Run: headless pygame with SDL's dummy video driver; simulated clock (each Clock.tick advances the game by its frame time, no real sleeping); random seed 0; keys injected as events and as key.get_pressed() state; mouse plan: one left click at the window centre at the start of phase 2, then a move to the lower-right quarter at the start of phase 3.
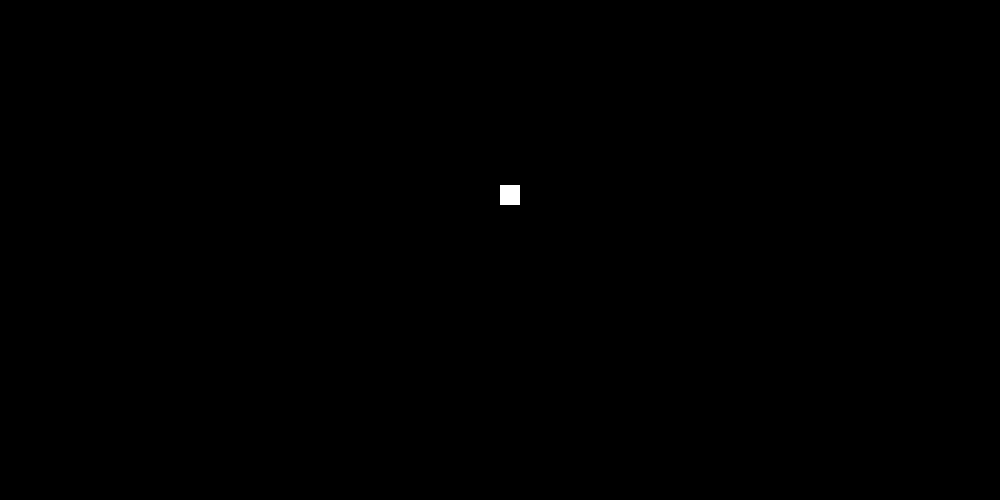
Frame 1 of 4 · flips 1–60 · no input
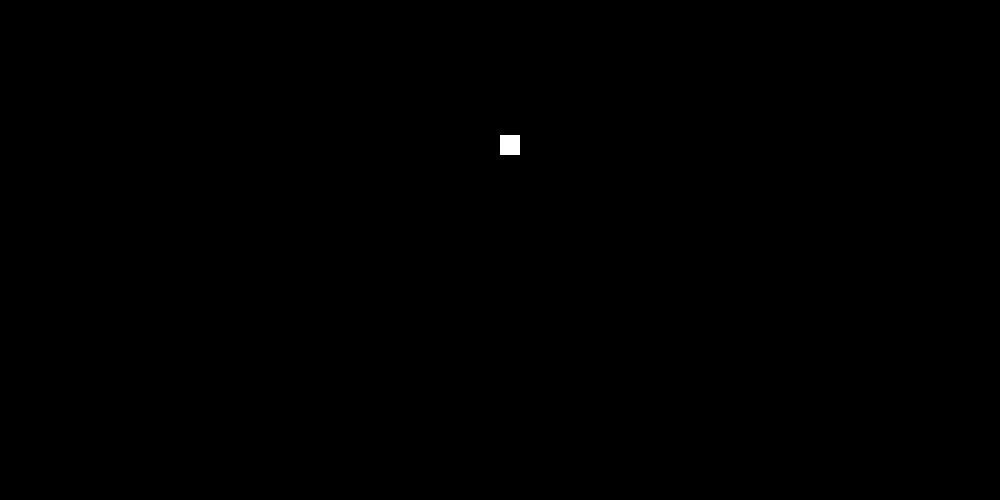
Frame 2 of 4 · flips 61–180 · clicked the window centre · tapped SPACE, RETURN · held RIGHT (→), D
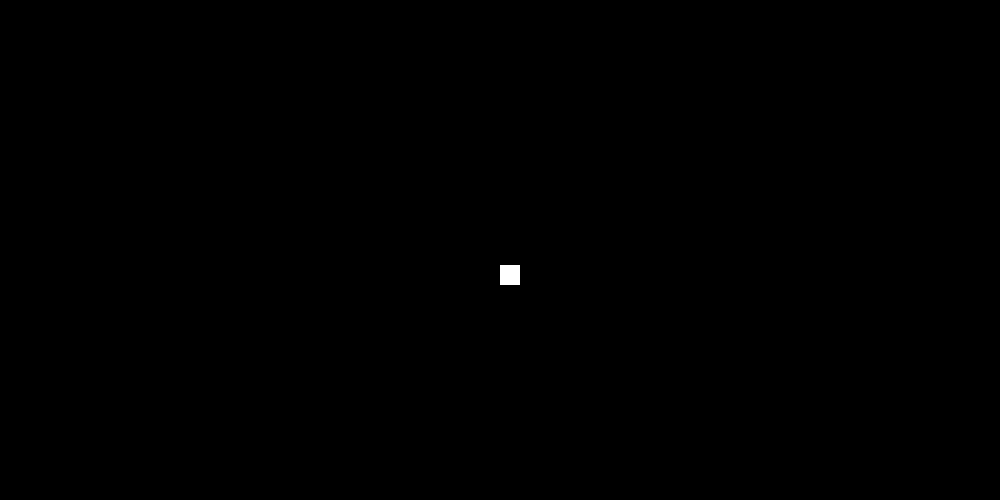
Frame 3 of 4 · flips 181–300 · moved the mouse to the lower-right quarter · held DOWN (↓), S
Frame 4 of 4 · flips 301–420 · held LEFT (←), A, UP (↑), W · screen same as frame 2, image omitted

The pygame program that drew these frames:

import pygame
import sys

width = 1000
height = 500

pygame.init()
screen = pygame.display.set_mode((width, height));
clock = pygame.time.Clock()

class Player:
	def __init__(self, x, y, size):
		self.x = x
		self.y = y
		self.x_velocity = 0
		self.y_velocity = 0

		self.move_left = False
		self.move_right = False

		self.size = size
		self.gravity = 0.5
		self.in_air = True

	def handle_shooting(self, shooting):
		if not shooting:
			return
		
		mouse_x, mouse_y = pygame.mouse.get_pos()
		mouse_delta_x = mouse_x - self.x
		mouse_delta_y = mouse_y - self.y
		total_distance = abs(mouse_delta_x) + abs(mouse_delta_y)
		x_ratio = mouse_delta_x / total_distance
		y_ratio = mouse_delta_y / total_distance
		self.x_velocity = x_ratio * -1 * 20
		self.y_velocity = y_ratio * -1 * 20

	def handle_key_press(self, keys):
		if keys[pygame.K_a] and not keys[pygame.K_d]:
			self.x_velocity -= 5
		if keys[pygame.K_d] and not keys[pygame.K_a]:
			self.x_velocity += 5
		if not keys[pygame.K_d] and not keys[pygame.K_a]:
			self.x_velocity += 0
		if keys[pygame.K_d] and keys[pygame.K_a]:
			self.x_velocity += 0

	def handle_movement(self, keys, shooting):
		if self.in_air:
			self.y_velocity += self.gravity
			self.y += self.y_velocity

		if self.y >= height:
			self.in_air = True
			self.y = height - self.size
			self.y_velocity = -20

		self.handle_shooting(shooting) 

		if self.x + self.x_velocity < 0 or self.x + self.x_velocity > width:
			self.x_velocity *= -1

		self.x += self.x_velocity

	def draw_player(self):
		pygame.draw.rect(screen, (255, 255, 255), (self.x, self.y, 20, 20))

def main():
	running = True
	shooting = False

	player = Player(500, 100, 20);

	while running:
		clock.tick(60)
		screen.fill((0, 0, 0))

		for event in pygame.event.get():
			if event.type == pygame.QUIT:
				running = False
			if event.type == pygame.MOUSEBUTTONDOWN:
				shooting = True

		keys = pygame.key.get_pressed()
		player.handle_movement(keys, shooting)
		player.draw_player()
		pygame.display.update()

		shooting = False

main()
